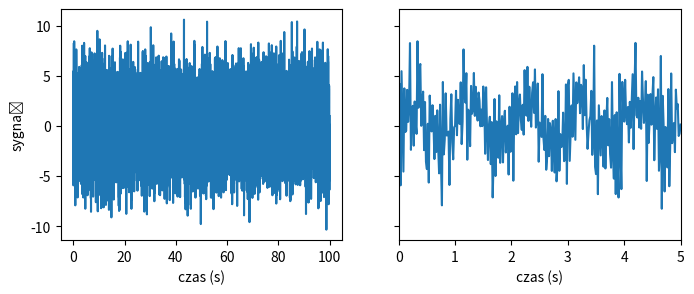
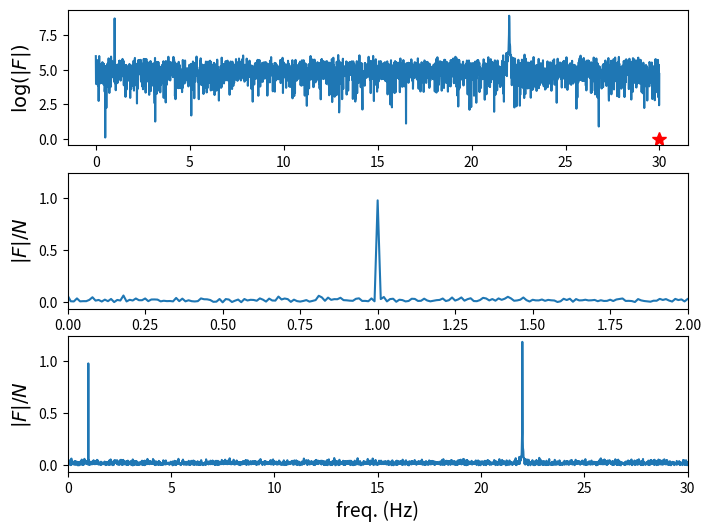

Recreate these plots in Python, in order.
from scipy import fftpack, signal, io
import matplotlib.pyplot as plt
import numpy as np


def próbkowany_sygnał(t):
    return (2 * np.sin(2 * np.pi * t) + 3 * np.sin(22 * 2 * np.pi * t) + 2 * np.random.randn(*np.shape(t)))


B = 30.0
f_s = 2 * B
delta_f = 0.01
N = int(f_s / delta_f)
T = N / f_s

t = np.linspace(0, T, N)
f_t = próbkowany_sygnał(t)

fig, axes = plt.subplots(1, 2, figsize=(8, 3), sharey=True)
axes[0].plot(t, f_t)
axes[0].set_xlabel("czas (s)")
axes[0].set_ylabel("sygnał")
axes[1].plot(t, f_t)
axes[1].set_xlim(0, 5)
axes[1].set_xlabel("czas (s)")

plt.show()

F = fftpack.fft(f_t)
f = fftpack.fftfreq(N, 1.0/f_s)
maska = np.where(f >= 0)

fig, axes = plt.subplots(3, 1, figsize=(8, 6))
axes[0].plot(f[maska], np.log(abs(F[maska])), label="real")
axes[0].plot(B, 0, 'r*', markersize=10)
axes[0].set_ylabel("$\log(|F|)$", fontsize=14)
axes[1].plot(f[maska], abs(F[maska])/N, label="real")
axes[1].set_xlim(0, 2)
axes[1].set_ylabel("$|F|/N$", fontsize=14)
axes[2].plot(f[maska], abs(F[maska])/N, label="real")
axes[2].set_xlim(0, 30)
axes[2].set_xlabel("freq. (Hz)", fontsize=14)
axes[2].set_ylabel("$|F|/N$", fontsize=14)
plt.show()
